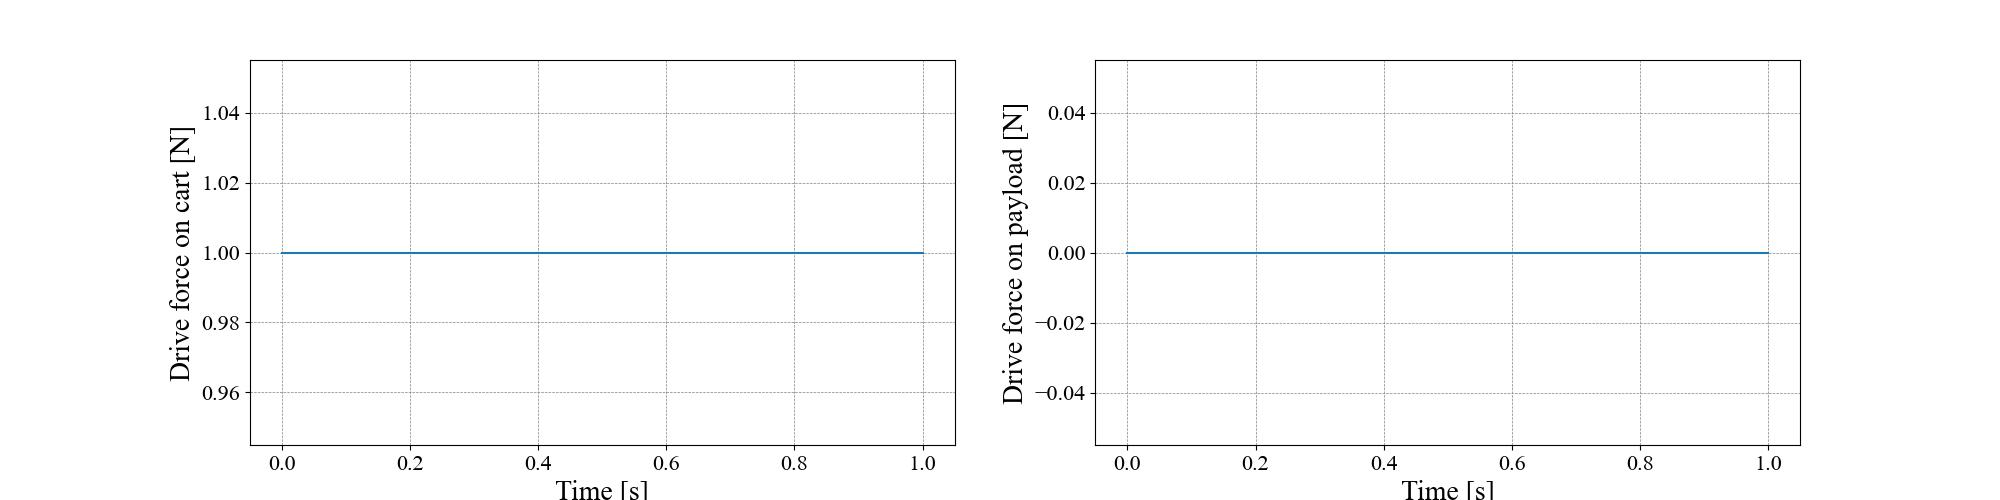

Data behind this chart, as committed beside it:
, Drive force on cart, Drive force on payload
0, 1, 0
1, 1, 0
